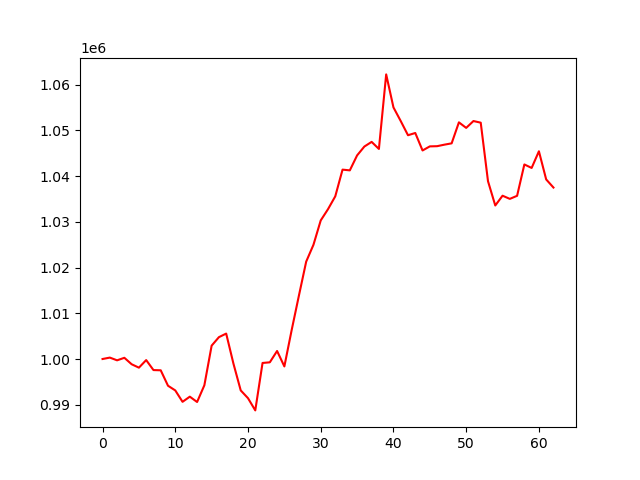

Source data for this figure (header and first rows):
, 0
0, 1000000
1, 1000308
2, 999711
3, 1000265
4, 998856
5, 998106
6, 999766
7, 997581
8, 997530
9, 994156
10, 993129
11, 990639
12, 991765
13, 990597
14, 994257
15, 1002921
16, 1004777
17, 1005561
18, 998977
19, 993134
20, 991433
21, 988762
22, 999135
23, 999276
24, 1001752
25, 998377
26, 1006298
27, 1013864
28, 1021292
29, 1024975
30, 1030303
31, 1032761
32, 1035576
33, 1041411
34, 1041250
35, 1044520
36, 1046460
37, 1047478
38, 1045936
39, 1062236
40, 1055020
41, 1052036
42, 1048934
43, 1049424
44, 1045601
45, 1046495
46, 1046538
47, 1046869
48, 1047160
49, 1051749
50, 1050538
51, 1052039
52, 1051679
53, 1038878
54, 1033570
55, 1035709
56, 1035017
57, 1035687
58, 1042545
59, 1041780
... 3 more rows
